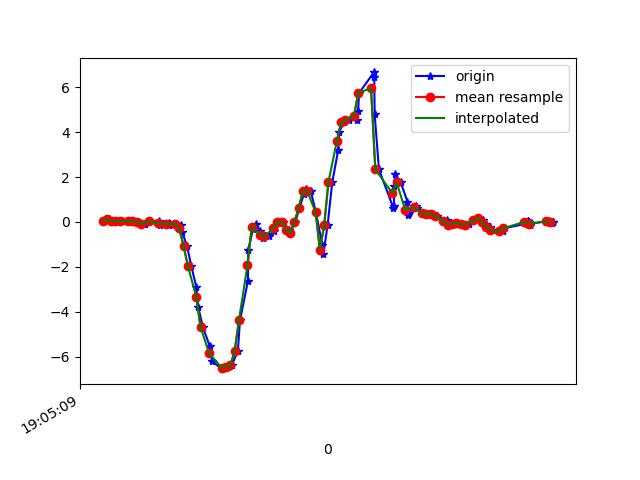

Data behind this chart, as committed beside it:
1618772709723, 1468393626705327, 0.0568912, 0.10575743, -0.021894142
1618772709751, 1468393645732431, 0.1106, -0.1691, 0.03919
1618772709765, 1468393664759535, 0.03368, -0.1203, 0.009871
1618772709788, 1468393683786623, 0.04345, 0.07766, -0.008455
1618772709815, 1468393702813695, 0.02757, -0.1264, 0.03919
1618772709841, 1468393721839167, 0.02757, -0.1691, 0.04041
1618772709844, 1468393740841295, 0.02513, -0.03841, -0.009677
1618772709868, 1468393759893023, 0.04467, 0.1229, 0.008649
1618772709886, 1468393778919967, 0.009244, -0.2962, 0.05019
1618772709915, 1468393797946911, -0.09705, -0.2241, 0.006206
1618772709918, 1468393816973855, -0.0775, 0.04345, -0.01701
1618772709944, 1468393836001279, 0.04223, 0.2145, 0.03675
1618772709987, 1468393855028223, 0.02757, -0.3145, 0.0734
1618772709990, 1468393874055199, -0.1569, -0.119, -0.0109
1618772710031, 1468393893082175, -0.1251, 0.311, -0.03167
1618772710034, 1468393912109119, -0.05062, 0.1974, 0.03553
1618772710037, 1468393931133023, -0.08239, -0.1826, 0.04286
1618772710065, 1468393950159839, -0.09094, -0.108, 0.01109
1618772710088, 1468393969186655, -0.1496, -0.218, 0.07462
1618772710093, 1468393988213471, -0.4318, -0.0494, 0.1394
1618772710116, 1468394007240255, -1.055, -0.06162, 0.2457
1618772710136, 1468394026209343, -1.944, -0.1423, 0.3434
1618772710160, 1468394045258431, -2.9, -0.2583, 0.4631
1618772710169, 1468394064282751, -3.801, -0.378, 0.5853
1618772710191, 1468394083306943, -4.683, -0.5271, 0.7209
1618772710222, 1468394102331263, -5.509, -0.7763, 0.8553
1618772710234, 1468394121355519, -6.195, -1.106, 0.9347
1618772710280, 1468394140383167, -6.559, -1.446, 0.9677
1618772710283, 1468394159407615, -6.52, -1.801, 0.9592
1618772710289, 1468394178456767, -6.44, -2.112, 0.8602
1618772710308, 1468394197481151, -6.478, -2.427, 0.6
1618772710326, 1468394216505599, -6.387, -2.679, 0.3385
1618772710355, 1468394235549759, -5.754, -2.703, 0.1296
1618772710365, 1468394254574783, -4.382, -2.45, -0.006012
1618772710402, 1468394273599871, -2.642, -2.11, -0.127
1618772710404, 1468394292624895, -1.23, -1.699, -0.2479
1618772710426, 1468394311649919, -0.3316, -1.139, -0.2858
1618772710439, 1468394330692095, -0.108, -0.4831, -0.3029
1618772710461, 1468394349742463, -0.4159, 0.1485, -0.3847
1618772710474, 1468394368767935, -0.7262, 0.7679, -0.4923
1618772710499, 1468394387793471, -0.6493, 1.369, -0.4862
1618772710525, 1468394406819007, -0.3866, 2.09, -0.4019
1618772710529, 1468394425844543, -0.1923, 2.957, -0.3176
1618772710556, 1468394444875135, 0.01169, 3.759, -0.2711
1618772710566, 1468394463900735, 0.004357, 4.492, -0.2601
1618772710596, 1468394482951231, -0.3597, 5.183, -0.2381
1618772710600, 1468394501976895, -0.4904, 5.931, -0.09764
1618772710624, 1468394521002559, -0.01763, 6.498, -0.01945
1618772710644, 1468394540026175, 0.6079, 6.488, -0.1697
1618772710664, 1468394559051839, 1.227, 6.004, -0.5582
1618772710676, 1468394578077439, 1.488, 5.375, -1.015
1618772710697, 1468394597127807, 1.382, 4.861, -0.9553
1618772710721, 1468394616153471, 0.4307, 3.812, -0.5741
1618772710752, 1468394635168383, -1.044, 2.941, -0.3811
1618772710756, 1468394654193663, -1.439, 2.246, -0.3481
1618772710776, 1468394673219071, -0.1557, 1.452, -0.2736
1618772710798, 1468394692244607, 1.77, 0.8681, -0.3017
1618772710826, 1468394711294719, 3.209, 0.2108, -0.1538
1618772710831, 1468394730320127, 4.021, -0.5393, 0.1724
1618772710853, 1468394749259647, 4.429, -1.109, 0.5487
1618772710875, 1468394768283391, 4.53, -1.495, 0.8981
... 51 more rows
